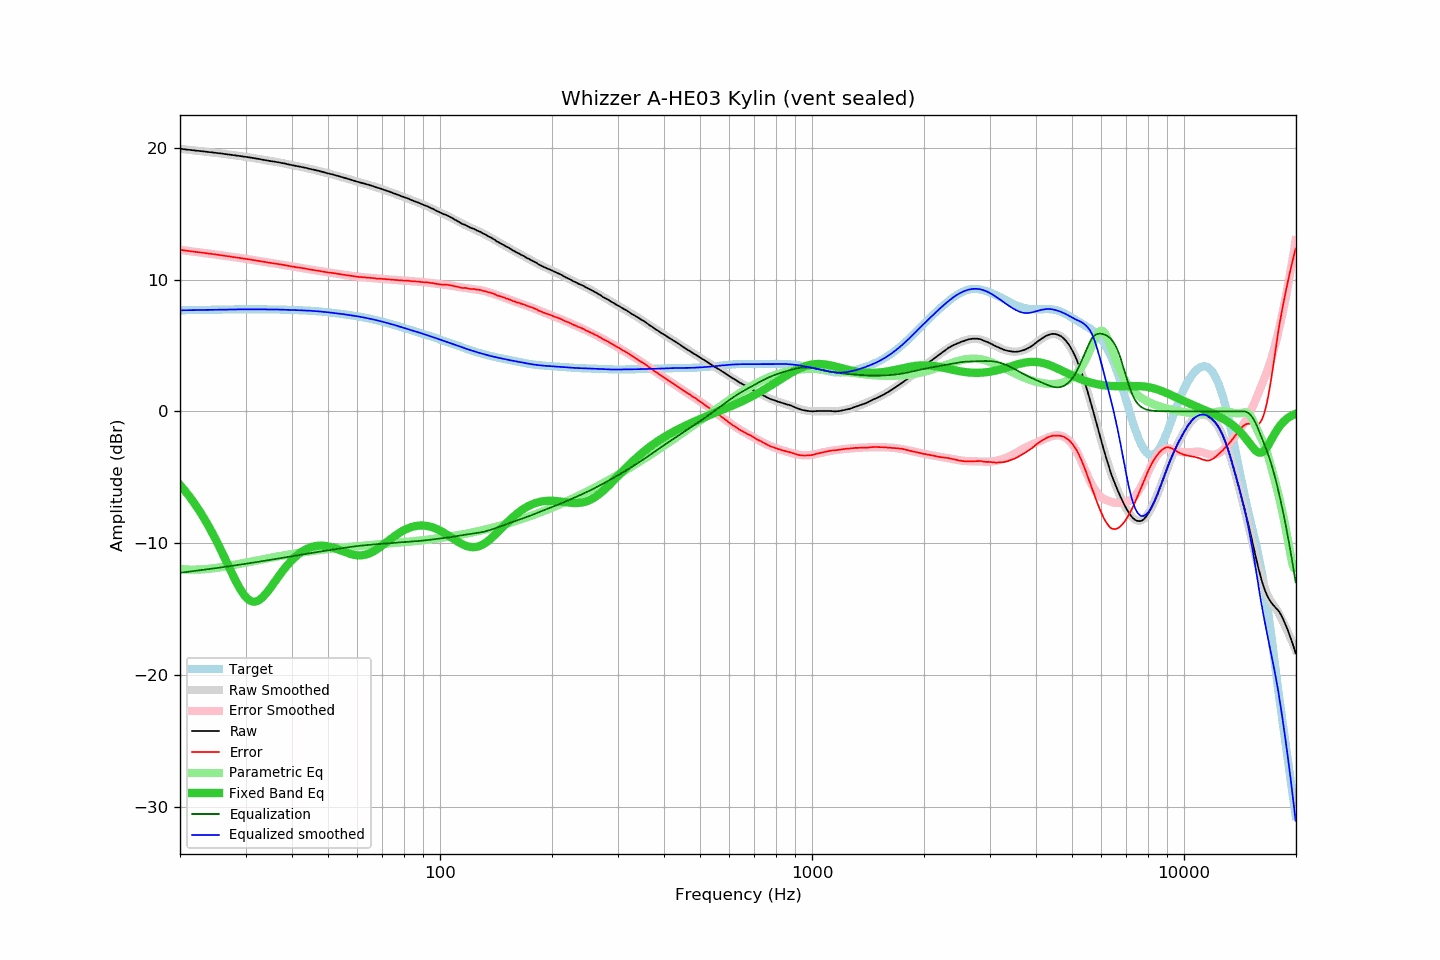

The file beside this chart, header and first rows:
frequency, raw, error, smoothed, error_smoothed, equalization, parametric_eq, equalized_raw, equalized_smoothed, target
20.00, 19.92, 12.26, 19.92, 12.25, -12.25, -5.58, 7.67, 7.66, 7.66
20.20, 19.91, 12.24, 19.91, 12.24, -12.24, -5.72, 7.67, 7.67, 7.67
20.40, 19.89, 12.22, 19.89, 12.22, -12.22, -5.87, 7.67, 7.67, 7.67
20.61, 19.88, 12.21, 19.88, 12.21, -12.21, -6.01, 7.67, 7.67, 7.67
20.81, 19.86, 12.19, 19.86, 12.19, -12.19, -6.16, 7.67, 7.67, 7.67
21.02, 19.85, 12.17, 19.85, 12.18, -12.18, -6.32, 7.67, 7.68, 7.68
21.23, 19.84, 12.16, 19.84, 12.16, -12.16, -6.48, 7.68, 7.68, 7.68
21.44, 19.82, 12.14, 19.82, 12.14, -12.14, -6.64, 7.68, 7.68, 7.68
21.66, 19.81, 12.13, 19.81, 12.13, -12.13, -6.81, 7.68, 7.68, 7.68
21.87, 19.80, 12.11, 19.80, 12.11, -12.11, -6.98, 7.69, 7.68, 7.68
22.09, 19.78, 12.09, 19.78, 12.10, -12.10, -7.16, 7.68, 7.69, 7.69
22.31, 19.77, 12.08, 19.77, 12.08, -12.08, -7.34, 7.69, 7.69, 7.69
22.54, 19.76, 12.07, 19.76, 12.07, -12.07, -7.53, 7.69, 7.69, 7.69
22.76, 19.74, 12.05, 19.74, 12.05, -12.05, -7.72, 7.69, 7.69, 7.69
22.99, 19.73, 12.04, 19.73, 12.03, -12.03, -7.92, 7.70, 7.69, 7.69
23.22, 19.72, 12.02, 19.72, 12.02, -12.02, -8.12, 7.70, 7.70, 7.70
23.45, 19.70, 12.00, 19.70, 12.00, -12.00, -8.33, 7.70, 7.70, 7.70
23.69, 19.69, 11.99, 19.69, 11.99, -11.99, -8.54, 7.70, 7.70, 7.70
23.92, 19.67, 11.97, 19.67, 11.97, -11.97, -8.76, 7.70, 7.70, 7.70
24.16, 19.66, 11.95, 19.66, 11.95, -11.95, -8.98, 7.71, 7.71, 7.71
24.40, 19.65, 11.94, 19.65, 11.94, -11.94, -9.21, 7.71, 7.71, 7.71
24.65, 19.63, 11.92, 19.63, 11.92, -11.92, -9.44, 7.71, 7.71, 7.71
24.89, 19.62, 11.91, 19.62, 11.90, -11.90, -9.67, 7.71, 7.71, 7.71
25.14, 19.60, 11.89, 19.60, 11.89, -11.89, -9.91, 7.71, 7.71, 7.71
25.39, 19.59, 11.87, 19.59, 11.87, -11.87, -10.16, 7.72, 7.72, 7.72
25.65, 19.57, 11.85, 19.57, 11.85, -11.85, -10.41, 7.72, 7.72, 7.72
25.91, 19.56, 11.84, 19.56, 11.84, -11.84, -10.66, 7.72, 7.72, 7.72
26.16, 19.54, 11.82, 19.54, 11.82, -11.82, -10.92, 7.72, 7.72, 7.72
26.43, 19.52, 11.79, 19.52, 11.80, -11.80, -11.17, 7.72, 7.73, 7.73
26.69, 19.51, 11.78, 19.51, 11.78, -11.78, -11.43, 7.73, 7.73, 7.73
26.96, 19.49, 11.76, 19.49, 11.76, -11.76, -11.69, 7.73, 7.73, 7.73
27.23, 19.48, 11.75, 19.48, 11.75, -11.75, -11.95, 7.73, 7.73, 7.73
27.50, 19.46, 11.73, 19.46, 11.73, -11.73, -12.21, 7.73, 7.73, 7.73
27.77, 19.44, 11.71, 19.44, 11.71, -11.71, -12.46, 7.73, 7.73, 7.73
28.05, 19.43, 11.69, 19.43, 11.69, -11.69, -12.71, 7.74, 7.73, 7.73
28.33, 19.41, 11.67, 19.41, 11.67, -11.67, -12.94, 7.74, 7.74, 7.74
28.62, 19.39, 11.65, 19.39, 11.66, -11.66, -13.17, 7.73, 7.74, 7.74
28.90, 19.38, 11.64, 19.38, 11.64, -11.64, -13.39, 7.74, 7.74, 7.74
29.19, 19.36, 11.62, 19.36, 11.62, -11.62, -13.60, 7.74, 7.74, 7.74
29.48, 19.34, 11.60, 19.34, 11.60, -11.60, -13.78, 7.74, 7.74, 7.74
29.78, 19.32, 11.58, 19.32, 11.58, -11.58, -13.95, 7.74, 7.74, 7.74
30.08, 19.31, 11.57, 19.31, 11.57, -11.57, -14.09, 7.75, 7.74, 7.74
30.38, 19.29, 11.55, 19.29, 11.55, -11.55, -14.22, 7.74, 7.74, 7.74
30.68, 19.27, 11.53, 19.27, 11.53, -11.53, -14.31, 7.74, 7.74, 7.74
30.99, 19.25, 11.51, 19.25, 11.51, -11.51, -14.38, 7.74, 7.74, 7.74
31.30, 19.23, 11.49, 19.23, 11.49, -11.49, -14.43, 7.74, 7.74, 7.74
31.61, 19.21, 11.47, 19.21, 11.47, -11.47, -14.44, 7.74, 7.74, 7.74
31.93, 19.19, 11.45, 19.19, 11.45, -11.45, -14.43, 7.74, 7.74, 7.74
32.24, 19.17, 11.43, 19.17, 11.43, -11.43, -14.39, 7.74, 7.74, 7.74
32.57, 19.15, 11.41, 19.15, 11.41, -11.41, -14.33, 7.74, 7.74, 7.74
32.89, 19.13, 11.39, 19.13, 11.39, -11.39, -14.25, 7.74, 7.74, 7.74
33.22, 19.10, 11.36, 19.10, 11.37, -11.37, -14.15, 7.73, 7.74, 7.74
33.55, 19.08, 11.34, 19.08, 11.35, -11.35, -14.03, 7.73, 7.74, 7.74
33.89, 19.06, 11.32, 19.06, 11.33, -11.33, -13.90, 7.73, 7.74, 7.74
34.23, 19.04, 11.30, 19.04, 11.31, -11.31, -13.75, 7.73, 7.73, 7.74
34.57, 19.02, 11.29, 19.02, 11.29, -11.29, -13.60, 7.73, 7.73, 7.73
34.92, 18.99, 11.26, 19.00, 11.27, -11.27, -13.44, 7.72, 7.73, 7.73
35.27, 18.98, 11.25, 18.98, 11.25, -11.25, -13.27, 7.73, 7.73, 7.73
35.62, 18.96, 11.23, 18.96, 11.23, -11.23, -13.10, 7.73, 7.73, 7.73
35.97, 18.94, 11.21, 18.94, 11.21, -11.21, -12.93, 7.73, 7.73, 7.73
... 635 more rows
